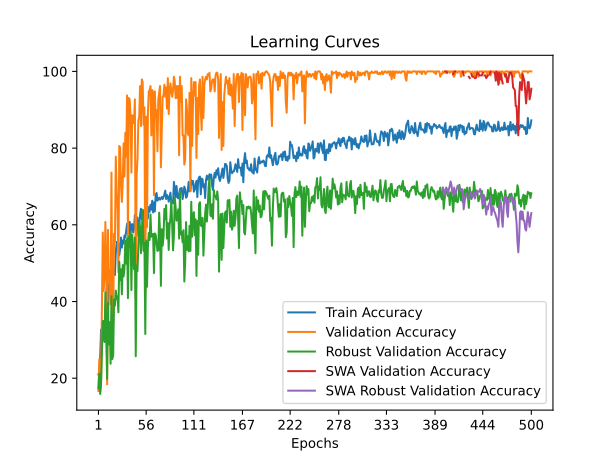

Data behind this chart, as committed beside it:
time; train_accuracy; train_loss; valid_accuracy; valid_loss; valid_accuracy_robust; valid_accuracy_swa; valid_accuracy_robust_swa
18,2456; 20,9607; 1,8035; 16,6667; 1,7993; 17,3645; 16,6667; 17,3645
44,3212; 21,3974; 1,8909; 25,0000; 1,8034; 21,1823; 25,0000; 21,1823
72,3938; 25,5022; 1,8322; 16,6667; 2,3126; 15,8867; 16,6667; 15,8867
98,1941; 32,6638; 1,7846; 19,4444; 1,8524; 18,3498; 19,4444; 18,3498
125,7009; 31,2664; 1,8035; 37,5000; 3,6631; 26,6010; 37,5000; 26,6010
152,8369; 33,7991; 1,8999; 57,9861; 3,7512; 34,8522; 57,9861; 34,8522
172,6542; 34,9345; 1,9144; 42,7083; 1,5867; 31,4039; 42,7083; 31,4039
191,7099; 33,7118; 1,8498; 46,8750; 1,4875; 29,4335; 46,8750; 29,4335
211,5121; 36,7686; 1,6862; 60,7639; 5,3933; 42,3645; 60,7639; 42,3645
230,5572; 40,9607; 1,6782; 49,3056; 1,4267; 30,5419; 49,3056; 30,5419
250,3314; 44,3668; 1,6505; 18,4028; 3,0144; 19,8276; 18,4028; 19,8276
268,7264; 36,5939; 1,8069; 58,6806; 1,0559; 39,6552; 58,6806; 39,6552
287,1983; 43,3188; 1,5969; 44,7917; 20,9952; 28,8177; 44,7917; 28,8177
306,1395; 48,0349; 1,5074; 46,8750; 1,2569; 34,6059; 46,8750; 34,6059
325,9329; 45,5022; 1,4914; 39,2361; 29,9948; 23,7685; 39,2361; 23,7685
371,5809; 47,2489; 1,4929; 73,6111; 0,9853; 41,3793; 73,6111; 41,3793
422,5241; 43,8428; 1,5529; 36,1111; 2,7608; 25,0000; 36,1111; 25,0000
476,6484; 48,0349; 1,5277; 34,3750; 6,0717; 25,9852; 34,3750; 25,9852
525,1368; 48,7336; 1,4939; 57,6389; 1,2409; 40,5172; 57,6389; 40,5172
580,3644; 46,8996; 1,4785; 55,5556; 1,0307; 38,9163; 55,5556; 38,9163
603,3174; 52,6638; 1,4584; 77,7778; 0,7302; 42,8571; 77,7778; 42,8571
620,3599; 55,5459; 1,3724; 68,7500; 1,0138; 40,6404; 68,7500; 40,6404
640,0133; 55,1092; 1,3792; 63,8889; 0,9895; 41,3793; 63,8889; 41,3793
660,2822; 55,1965; 1,3862; 47,5694; 1,5167; 37,1921; 47,5694; 37,1921
679,6383; 52,0524; 1,3983; 80,5556; 0,7281; 50,3695; 80,5556; 50,3695
698,5439; 53,7118; 1,3597; 80,2083; 0,7707; 45,5665; 80,2083; 45,5665
717,3535; 56,6812; 1,3335; 70,1389; 0,8757; 48,3990; 70,1389; 48,3990
737,7616; 54,0611; 1,3741; 65,9722; 3,3748; 41,8719; 65,9722; 41,8719
756,4125; 55,8952; 1,3132; 71,1806; 2,5152; 49,5074; 71,1806; 49,5074
785,8244; 55,1092; 1,3315; 81,2500; 0,8933; 46,5517; 81,2500; 46,5517
814,0165; 57,2052; 1,3038; 72,5694; 1,8561; 48,6453; 72,5694; 48,6453
847,1351; 56,6812; 1,3116; 84,0278; 0,5495; 55,9113; 84,0278; 55,9113
875,0339; 58,6026; 1,2909; 77,7778; 0,6052; 49,8768; 77,7778; 49,8768
909,8975; 60,2620; 1,2581; 93,7500; 0,3655; 56,4039; 93,7500; 56,4039
928,6558; 57,6419; 1,3008; 55,5556; 15,1246; 40,8867; 55,5556; 40,8867
947,2665; 57,2926; 1,2869; 93,0556; 0,4584; 56,8966; 93,0556; 56,8966
966,2086; 60,7860; 1,2404; 92,7083; 0,3701; 54,3103; 92,7083; 54,3103
985,0835; 57,7293; 1,2620; 88,5417; 0,4387; 58,0049; 88,5417; 58,0049
1004,9864; 60,0873; 1,2582; 73,6111; 1,0794; 42,9803; 73,6111; 42,9803
1025,3470; 60,1747; 1,2561; 88,5417; 0,4489; 57,3892; 88,5417; 57,3892
1045,6852; 57,9913; 1,2829; 88,1944; 0,6551; 52,0936; 88,1944; 52,0936
1065,4677; 59,0393; 1,2828; 86,4583; 0,5139; 48,3990; 86,4583; 48,3990
1093,9360; 62,5328; 1,2297; 92,7083; 0,3043; 56,6502; 92,7083; 56,6502
1122,6786; 61,2227; 1,2619; 40,9722; 53,1946; 25,7389; 40,9722; 25,7389
1158,1708; 60,5240; 1,2527; 72,5694; 6,8326; 49,3842; 72,5694; 49,3842
1190,6815; 61,9214; 1,2097; 77,0833; 0,7501; 47,9064; 77,0833; 47,9064
1218,4428; 57,1179; 1,2758; 87,1528; 0,7416; 54,0640; 87,1528; 54,0640
1238,4464; 59,6507; 1,2788; 88,1944; 0,4617; 60,7143; 88,1944; 60,7143
1258,4811; 62,6201; 1,2209; 96,1806; 0,2873; 59,3596; 96,1806; 59,3596
1278,2028; 64,1921; 1,1899; 85,7639; 0,6565; 52,5862; 85,7639; 52,5862
1297,9229; 61,5721; 1,2261; 97,9167; 0,3103; 57,8818; 97,9167; 57,8818
1316,9302; 61,2227; 1,2286; 97,2222; 0,2159; 63,9163; 97,2222; 63,9163
1335,7978; 63,6681; 1,2101; 86,1111; 0,6207; 53,2020; 86,1111; 53,2020
1354,8696; 63,5808; 1,2077; 90,6250; 0,3603; 55,2956; 90,6250; 55,2956
1375,1495; 64,6288; 1,1740; 42,0139; 11,6762; 31,5271; 42,0139; 31,5271
1403,1993; 63,6681; 1,1808; 88,1944; 0,3809; 55,9113; 88,1944; 55,9113
1430,8118; 63,5808; 1,1973; 59,3750; 1,4395; 43,8424; 59,3750; 43,8424
1464,4402; 61,6594; 1,2378; 88,8889; 0,6116; 54,3103; 88,8889; 54,3103
1492,6554; 64,6288; 1,1662; 94,7917; 0,2339; 57,8818; 94,7917; 57,8818
1523,7046; 63,4061; 1,1655; 95,1389; 0,2865; 56,0345; 95,1389; 56,0345
... 440 more rows
